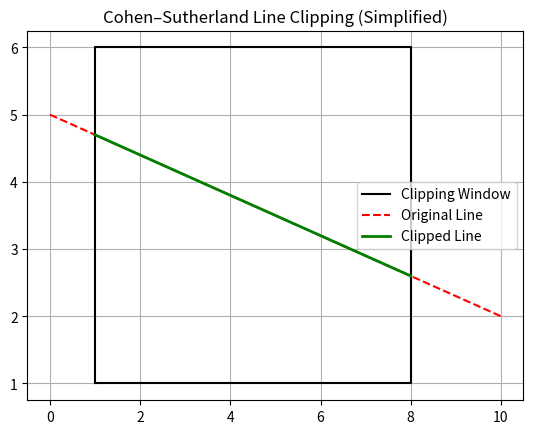

Reproduce this figure in Python.
import matplotlib.pyplot as plt


INSIDE, LEFT, RIGHT, BOTTOM, TOP = 0, 1, 2, 4, 8

def compute_code(x, y, xmin, ymin, xmax, ymax):
    code = INSIDE
    if x < xmin: code |= LEFT
    elif x > xmax: code |= RIGHT
    if y < ymin: code |= BOTTOM
    elif y > ymax: code |= TOP
    return code

def cohen_sutherland(x1, y1, x2, y2, xmin, ymin, xmax, ymax):
    code1, code2 = compute_code(x1, y1, xmin, ymin, xmax, ymax), compute_code(x2, y2, xmin, ymin, xmax, ymax)
    while True:
        if not (code1 | code2): 
            return x1, y1, x2, y2
        elif code1 & code2:      
            return None
        else:
            code_out = code1 or code2
            if code_out & TOP:
                x, y = x1 + (x2 - x1) * (ymax - y1) / (y2 - y1), ymax
            elif code_out & BOTTOM:
                x, y = x1 + (x2 - x1) * (ymin - y1) / (y2 - y1), ymin
            elif code_out & RIGHT:
                y, x = y1 + (y2 - y1) * (xmax - x1) / (x2 - x1), xmax
            elif code_out & LEFT:
                y, x = y1 + (y2 - y1) * (xmin - x1) / (x2 - x1), xmin

            if code_out == code1:
                x1, y1, code1 = x, y, compute_code(x, y, xmin, ymin, xmax, ymax)
            else:
                x2, y2, code2 = x, y, compute_code(x, y, xmin, ymin, xmax, ymax)


xmin, ymin, xmax, ymax = 1, 1, 8, 6
x1, y1, x2, y2 = 0, 5, 10, 2

clipped = cohen_sutherland(x1, y1, x2, y2, xmin, ymin, xmax, ymax)

plt.plot([xmin, xmax, xmax, xmin, xmin], [ymin, ymin, ymax, ymax, ymin], 'k-', label="Clipping Window")
plt.plot([x1, x2], [y1, y2], 'r--', label="Original Line")

if clipped:
    cx1, cy1, cx2, cy2 = clipped
    plt.plot([cx1, cx2], [cy1, cy2], 'g-', linewidth=2, label="Clipped Line")

plt.legend()
plt.title("Cohen–Sutherland Line Clipping (Simplified)")
plt.grid(True)
plt.show()

